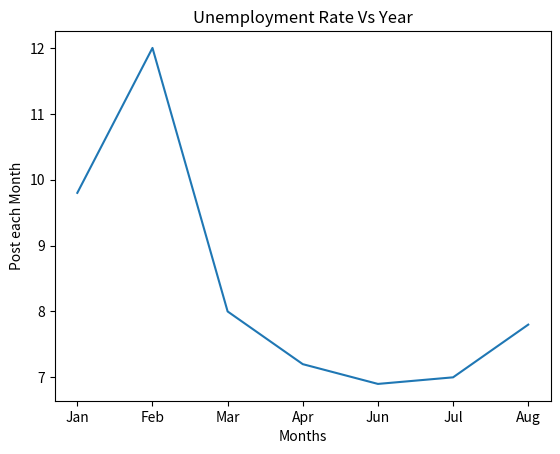

Write Python code to recreate this figure. (Note: this script raises an exception after producing the figure.)
# import numpy as np
# import pandas as pd

# import mysql.connector
# from dotenv import load_dotenv
# load_dotenv()

# db=mysql.connector.connect(
#     host="localhost",
#     user="root",
# [redacted]
#     database="testdatabase"
#     )

# mycursor=db.cursor(buffered=True)


# users=[]
# lst=[]
# mycursor.execute("SELECT * FROM Twitter_Users")
# user=mycursor.fetchall()
# for i in user:
#     users.append(i)

# row_headers=[x[0] for x in mycursor.description] #this will extract row headers

# data=[]
# admin_user=dict(zip(row_headers,users))
# # print(admin_user)

# for i in users:
#     data.append(dict(zip(row_headers,i)))
# # print(data)

# df=pd.DataFrame(data)
# print(df)



# df.to_excel("Twitter Users.xlsx") 


import matplotlib.pyplot as plt

months = ["Jan","Feb","Mar","Apr","Jun","Jul","Aug"]
num_of_post = [9.8,12,8,7.2,6.9,7,7.8]

plt.plot(months, num_of_post)
plt.title('Unemployment Rate Vs Year')
plt.xlabel('Months')
plt.ylabel('Post each Month')
plt.savefig('./static/preview_img/twitter analytics.png')
plt.show()
